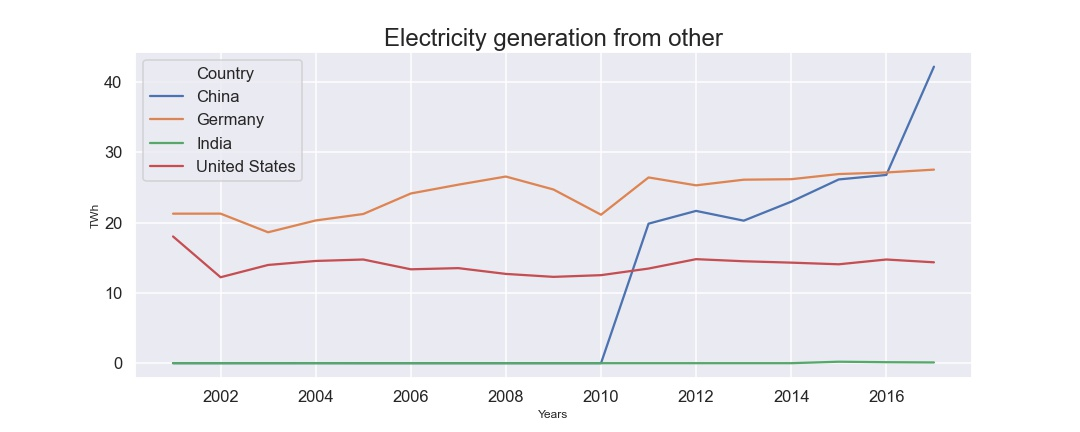

The file beside this chart, header and first rows:
, Country, Year, Electricity generation from other
0, China, 2000, 0.003687
1, Germany, 2000, 21.27
2, India, 2000, 0.0
3, United States, 2000, 18.03
4, China, 2001, 0.002308
5, Germany, 2001, 21.28
6, India, 2001, 0.0
7, United States, 2001, 12.23
8, China, 2002, 0.006128
9, Germany, 2002, 18.63
10, India, 2002, 0.0
11, United States, 2002, 13.98
12, China, 2003, 0.007895
13, Germany, 2003, 20.31
14, India, 2003, 0.0
15, United States, 2003, 14.55
16, China, 2004, 0.0
17, Germany, 2004, 21.23
18, India, 2004, 0.0
19, United States, 2004, 14.75
20, China, 2005, 0.0
21, Germany, 2005, 24.15
22, India, 2005, 0.0
23, United States, 2005, 13.36
24, China, 2006, 0.0
25, Germany, 2006, 25.4
26, India, 2006, 0.0
27, United States, 2006, 13.52
28, China, 2007, 0.0
29, Germany, 2007, 26.56
30, India, 2007, 0.0
31, United States, 2007, 12.7
32, China, 2008, 0.0
33, Germany, 2008, 24.71
34, India, 2008, 0.0
35, United States, 2008, 12.28
36, China, 2009, 0.0
37, Germany, 2009, 21.13
38, India, 2009, 0.0
39, United States, 2009, 12.52
40, China, 2010, 19.85
41, Germany, 2010, 26.43
42, India, 2010, 0.0
43, United States, 2010, 13.46
44, China, 2011, 21.67
45, Germany, 2011, 25.31
46, India, 2011, 0.0
47, United States, 2011, 14.8
48, China, 2012, 20.28
49, Germany, 2012, 26.11
50, India, 2012, 0.0
51, United States, 2012, 14.5
52, China, 2013, 22.98
53, Germany, 2013, 26.18
54, India, 2013, 0.0
55, United States, 2013, 14.31
56, China, 2014, 26.15
57, Germany, 2014, 26.91
58, India, 2014, 0.2068
59, United States, 2014, 14.07
... 8 more rows
